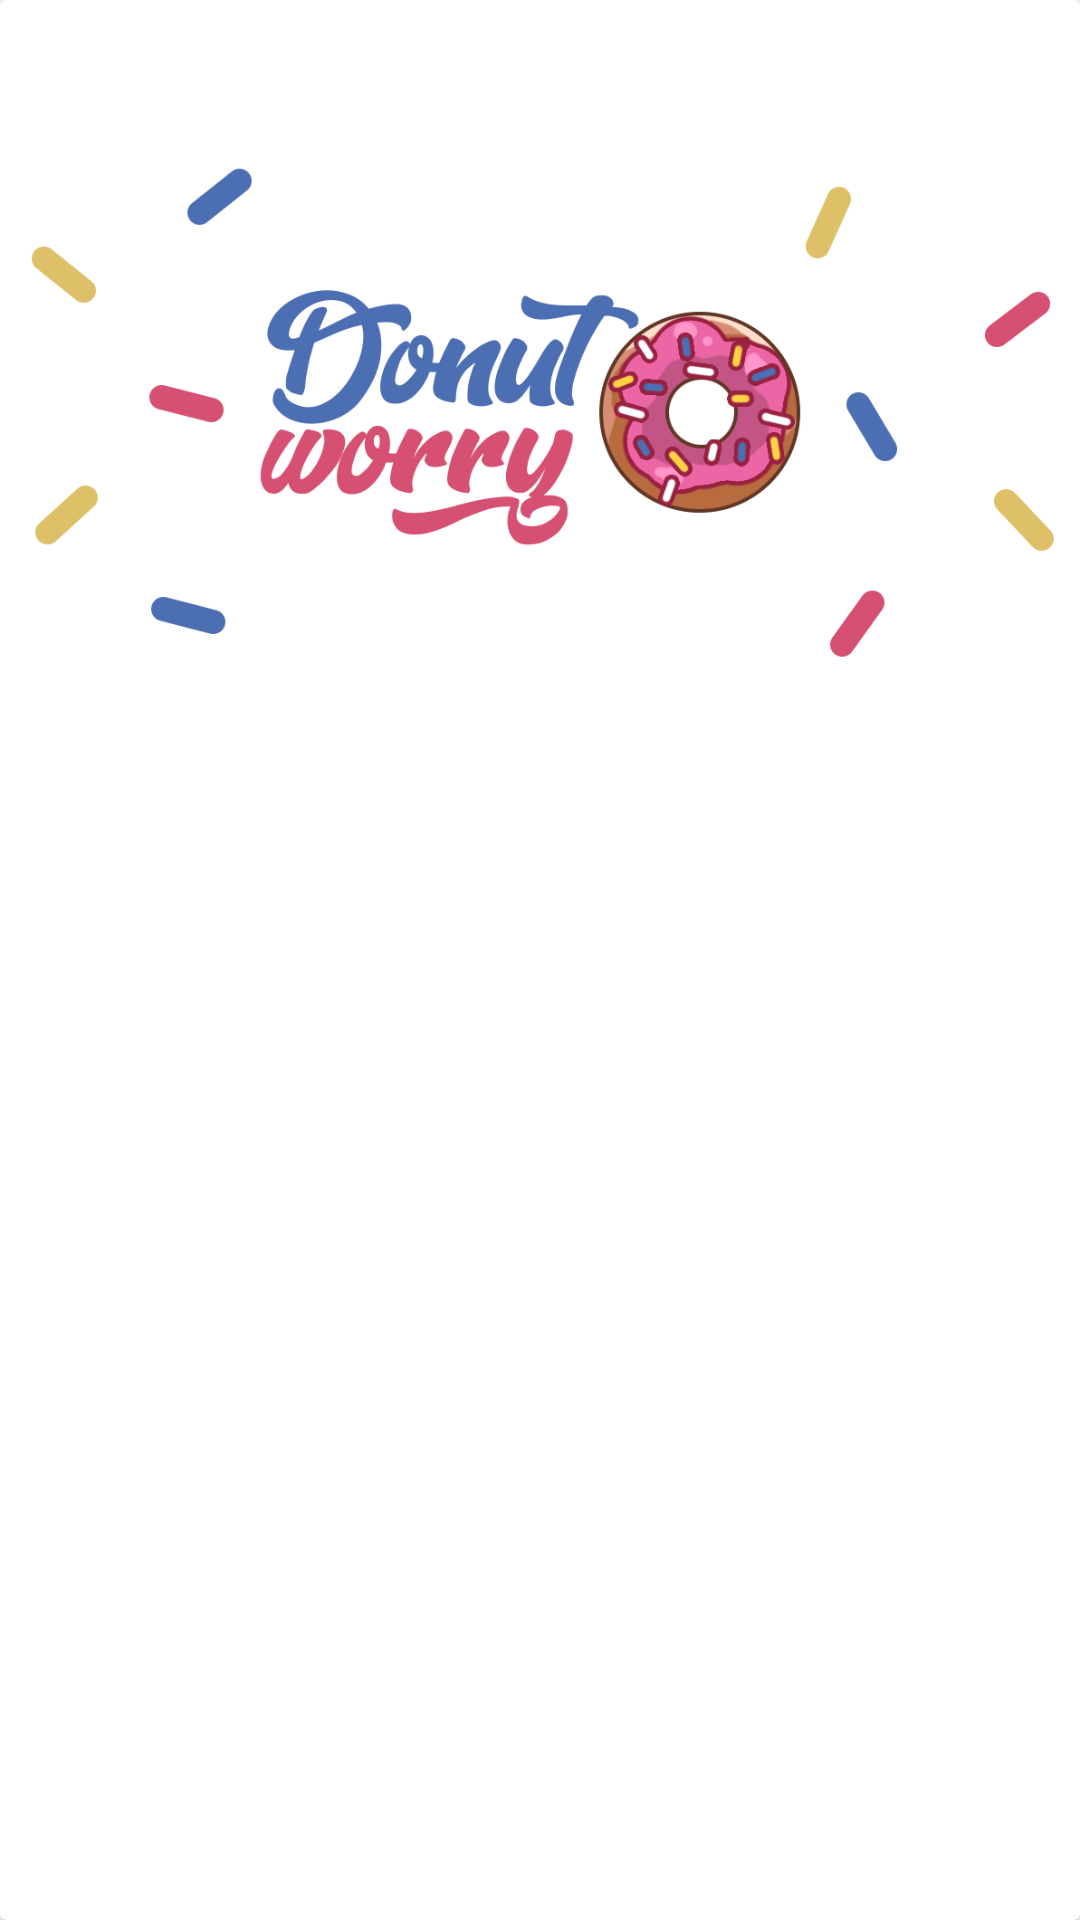

Layout XML and referenced resources for this Android screen:
<!-- AndroidManifest.xml: application theme Theme.FoodApp -->
<!-- res/layout/recycler_view_item.xml -->
<?xml version="1.0" encoding="utf-8"?>
<androidx.cardview.widget.CardView xmlns:android="http://schemas.android.com/apk/res/android"
    xmlns:app="http://schemas.android.com/apk/res-auto"
    xmlns:tools="http://schemas.android.com/tools"
    android:layout_width="match_parent"
    android:layout_height="wrap_content">

    <androidx.constraintlayout.widget.ConstraintLayout
        android:layout_width="wrap_content"
        android:layout_height="wrap_content">

        <ImageView
            android:id="@+id/imageView4"
            android:layout_width="wrap_content"
            android:layout_height="260dp"
            android:layout_marginTop="5dp"
            app:layout_constraintBottom_toBottomOf="parent"
            app:layout_constraintEnd_toEndOf="parent"
            app:layout_constraintStart_toStartOf="parent"
            app:layout_constraintTop_toTopOf="parent"
            app:srcCompat="@drawable/yummyyy"
            android:contentDescription="@string/yummy" />
    </androidx.constraintlayout.widget.ConstraintLayout>
</androidx.cardview.widget.CardView>
<!-- resources referenced by this layout -->
<resources>
  <!-- drawable yummyyy: png bitmap (drawable, 80986 bytes) -->
  <string name="yummy">TODO</string>
  <style name="Theme.FoodApp" parent="Theme.MaterialComponents.DayNight.DarkActionBar">
          
          <item name="colorPrimary">@color/purple_200</item>
          <item name="colorPrimaryVariant">@color/purple_700</item>
          <item name="colorOnPrimary">@color/white</item>
          
          <item name="colorSecondary">@color/teal_200</item>
          <item name="colorSecondaryVariant">@color/teal_700</item>
          <item name="colorOnSecondary">@color/black</item>
          
          <item name="android:statusBarColor" tools:targetApi="l">?attr/colorPrimaryVariant</item>
          
      </style>
  <!-- not gathered from this repository: default colours our renderer supplied (Android Studio template values) -->
  <color name="purple_200">#FFBB86FC</color>
  <color name="purple_700">#FF3700B3</color>
  <color name="teal_200">#FF03DAC5</color>
  <color name="teal_700">#FF018786</color>
  <color name="black">#FF000000</color>
  <color name="white">#FFFFFFFF</color>
</resources>
